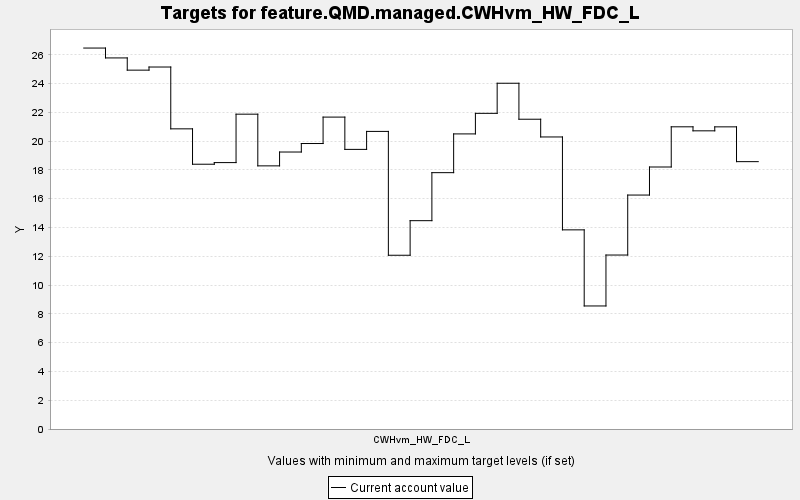

The data file committed next to this chart (first rows):
TARGET, PERIOD, YEAR, PERIODWIDTH, MINIMUM, MAXIMUM, MINWEIGHT, MAXWEIGHT, CURRENT, SUMMARY
feature.QMD.managed.CWHvm_HW_FDC_L, 0, 0, 10.0, 0.0, 10000, 1.0, 1.0, 26.47, 0.0
feature.QMD.managed.CWHvm_HW_FDC_L, 1, 10, 10.0, 0.0, 10000, 1.0, 1.0, 25.78, 0.0
feature.QMD.managed.CWHvm_HW_FDC_L, 2, 20, 10.0, 0.0, 10000, 1.0, 1.0, 24.93, 0.0
feature.QMD.managed.CWHvm_HW_FDC_L, 3, 30, 10.0, 0.0, 10000, 1.0, 1.0, 25.15, 0.0
feature.QMD.managed.CWHvm_HW_FDC_L, 4, 40, 10.0, 0.0, 10000, 1.0, 1.0, 20.85, 0.0
feature.QMD.managed.CWHvm_HW_FDC_L, 5, 50, 10.0, 0.0, 10000, 1.0, 1.0, 18.4, 0.0
feature.QMD.managed.CWHvm_HW_FDC_L, 6, 60, 10.0, 0.0, 10000, 1.0, 1.0, 18.51, 0.0
feature.QMD.managed.CWHvm_HW_FDC_L, 7, 70, 10.0, 0.0, 10000, 1.0, 1.0, 21.87, 0.0
feature.QMD.managed.CWHvm_HW_FDC_L, 8, 80, 10.0, 0.0, 10000, 1.0, 1.0, 18.28, 0.0
feature.QMD.managed.CWHvm_HW_FDC_L, 9, 90, 10.0, 0.0, 10000, 1.0, 1.0, 19.24, 0.0
feature.QMD.managed.CWHvm_HW_FDC_L, 10, 100, 10.0, 0.0, 10000, 1.0, 1.0, 19.83, 0.0
feature.QMD.managed.CWHvm_HW_FDC_L, 11, 110, 10.0, 0.0, 10000, 1.0, 1.0, 21.67, 0.0
feature.QMD.managed.CWHvm_HW_FDC_L, 12, 120, 10.0, 0.0, 10000, 1.0, 1.0, 19.43, 0.0
feature.QMD.managed.CWHvm_HW_FDC_L, 13, 130, 10.0, 0.0, 10000, 1.0, 1.0, 20.67, 0.0
feature.QMD.managed.CWHvm_HW_FDC_L, 14, 140, 10.0, 0.0, 10000, 1.0, 1.0, 12.07, 0.0
feature.QMD.managed.CWHvm_HW_FDC_L, 15, 150, 10.0, 0.0, 10000, 1.0, 1.0, 14.47, 0.0
feature.QMD.managed.CWHvm_HW_FDC_L, 16, 160, 10.0, 0.0, 10000, 1.0, 1.0, 17.81, 0.0
feature.QMD.managed.CWHvm_HW_FDC_L, 17, 170, 10.0, 0.0, 10000, 1.0, 1.0, 20.5, 0.0
feature.QMD.managed.CWHvm_HW_FDC_L, 18, 180, 10.0, 0.0, 10000, 1.0, 1.0, 21.93, 0.0
feature.QMD.managed.CWHvm_HW_FDC_L, 19, 190, 10.0, 0.0, 10000, 1.0, 1.0, 24.02, 0.0
feature.QMD.managed.CWHvm_HW_FDC_L, 20, 200, 10.0, 0.0, 10000, 1.0, 1.0, 21.52, 0.0
feature.QMD.managed.CWHvm_HW_FDC_L, 21, 210, 10.0, 0.0, 10000, 1.0, 1.0, 20.29, 0.0
feature.QMD.managed.CWHvm_HW_FDC_L, 22, 220, 10.0, 0.0, 10000, 1.0, 1.0, 13.84, 0.0
feature.QMD.managed.CWHvm_HW_FDC_L, 23, 230, 10.0, 0.0, 10000, 1.0, 1.0, 8.548, 0.0
feature.QMD.managed.CWHvm_HW_FDC_L, 24, 240, 10.0, 0.0, 10000, 1.0, 1.0, 12.09, 0.0
feature.QMD.managed.CWHvm_HW_FDC_L, 25, 250, 10.0, 0.0, 10000, 1.0, 1.0, 16.25, 0.0
feature.QMD.managed.CWHvm_HW_FDC_L, 26, 260, 10.0, 0.0, 10000, 1.0, 1.0, 18.2, 0.0
feature.QMD.managed.CWHvm_HW_FDC_L, 27, 270, 10.0, 0.0, 10000, 1.0, 1.0, 20.99, 0.0
feature.QMD.managed.CWHvm_HW_FDC_L, 28, 280, 10.0, 0.0, 10000, 1.0, 1.0, 20.72, 0.0
feature.QMD.managed.CWHvm_HW_FDC_L, 29, 290, 10.0, 0.0, 10000, 1.0, 1.0, 20.99, 0.0
feature.QMD.managed.CWHvm_HW_FDC_L, 30, 300, 10.0, 0.0, 10000, 1.0, 1.0, 18.57, 0.0
